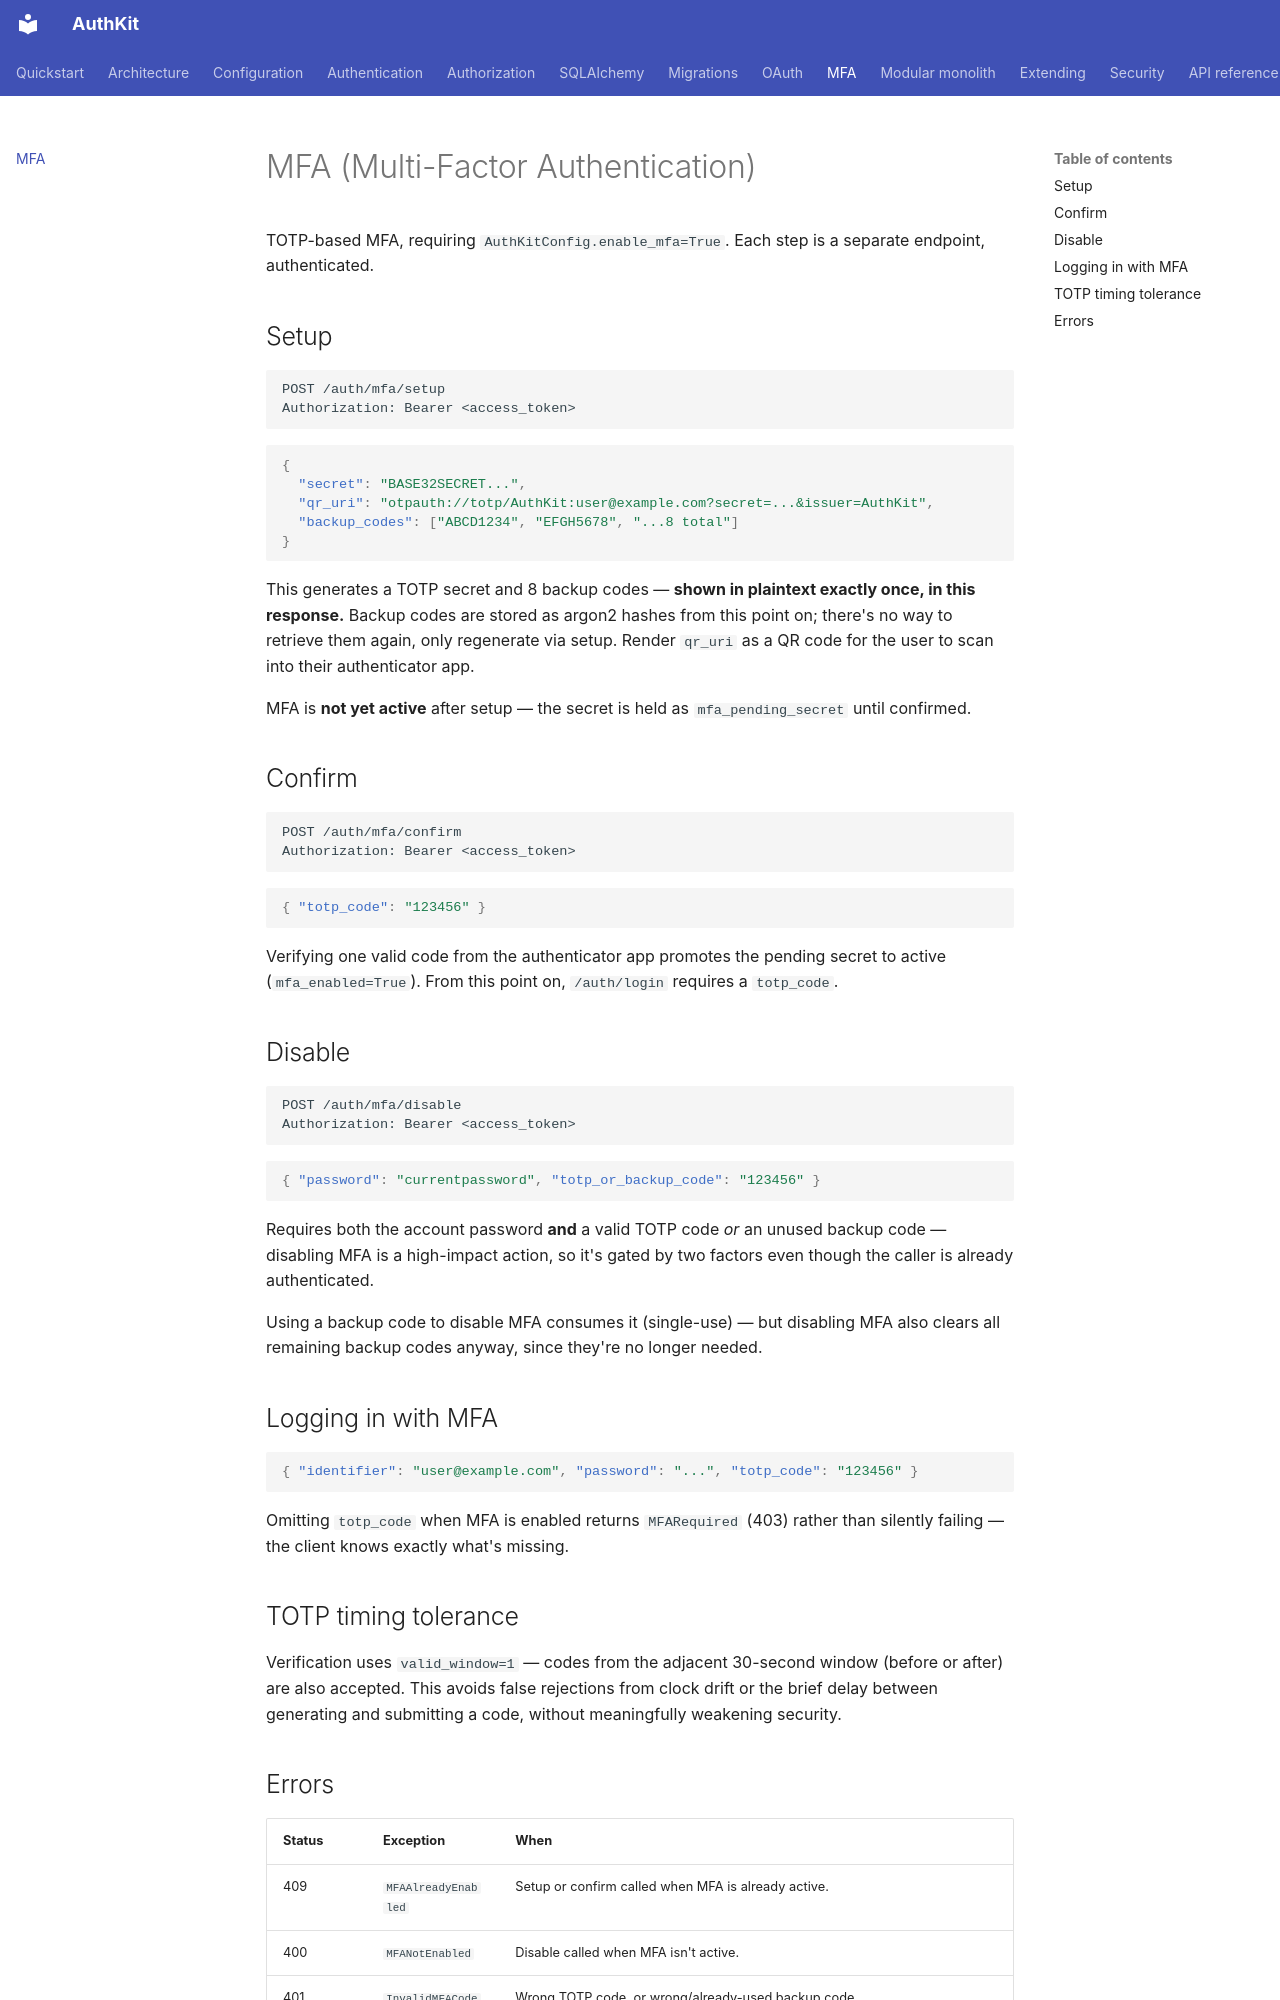

repository: awun0105/AuthKit · page: mfa/index.html · generator: mkdocs

# MFA (Multi-Factor Authentication)

TOTP-based MFA, requiring `AuthKitConfig.enable_mfa=True`. Each step is a separate endpoint, authenticated.

## Setup

```http
POST /auth/mfa/setup
Authorization: Bearer <access_token>
```

```json
{
  "secret": "BASE32SECRET...",
  "qr_uri": "otpauth://totp/AuthKit:user@example.com?secret=...&issuer=AuthKit",
  "backup_codes": ["ABCD1234", "EFGH5678", "...8 total"]
}
```

This generates a TOTP secret and 8 backup codes — **shown in plaintext exactly once, in this response.** Backup codes are stored as argon2 hashes from this point on; there's no way to retrieve them again, only regenerate via setup. Render `qr_uri` as a QR code for the user to scan into their authenticator app.

MFA is **not yet active** after setup — the secret is held as `mfa_pending_secret` until confirmed.

## Confirm

```http
POST /auth/mfa/confirm
Authorization: Bearer <access_token>
```
```json
{ "totp_code": "123456" }
```

Verifying one valid code from the authenticator app promotes the pending secret to active (`mfa_enabled=True`). From this point on, `/auth/login` requires a `totp_code`.

## Disable

```http
POST /auth/mfa/disable
Authorization: Bearer <access_token>
```
```json
{ "password": "currentpassword", "totp_or_backup_code": "123456" }
```

Requires both the account password **and** a valid TOTP code *or* an unused backup code — disabling MFA is a high-impact action, so it's gated by two factors even though the caller is already authenticated.

Using a backup code to disable MFA consumes it (single-use) — but disabling MFA also clears all remaining backup codes anyway, since they're no longer needed.

## Logging in with MFA

```json
{ "identifier": "user@example.com", "password": "...", "totp_code": "123456" }
```

Omitting `totp_code` when MFA is enabled returns `MFARequired` (403) rather than silently failing — the client knows exactly what's missing.

## TOTP timing tolerance

Verification uses `valid_window=1` — codes from the adjacent 30-second window (before or after) are also accepted. This avoids false rejections from clock drift or the brief delay between generating and submitting a code, without meaningfully weakening security.
